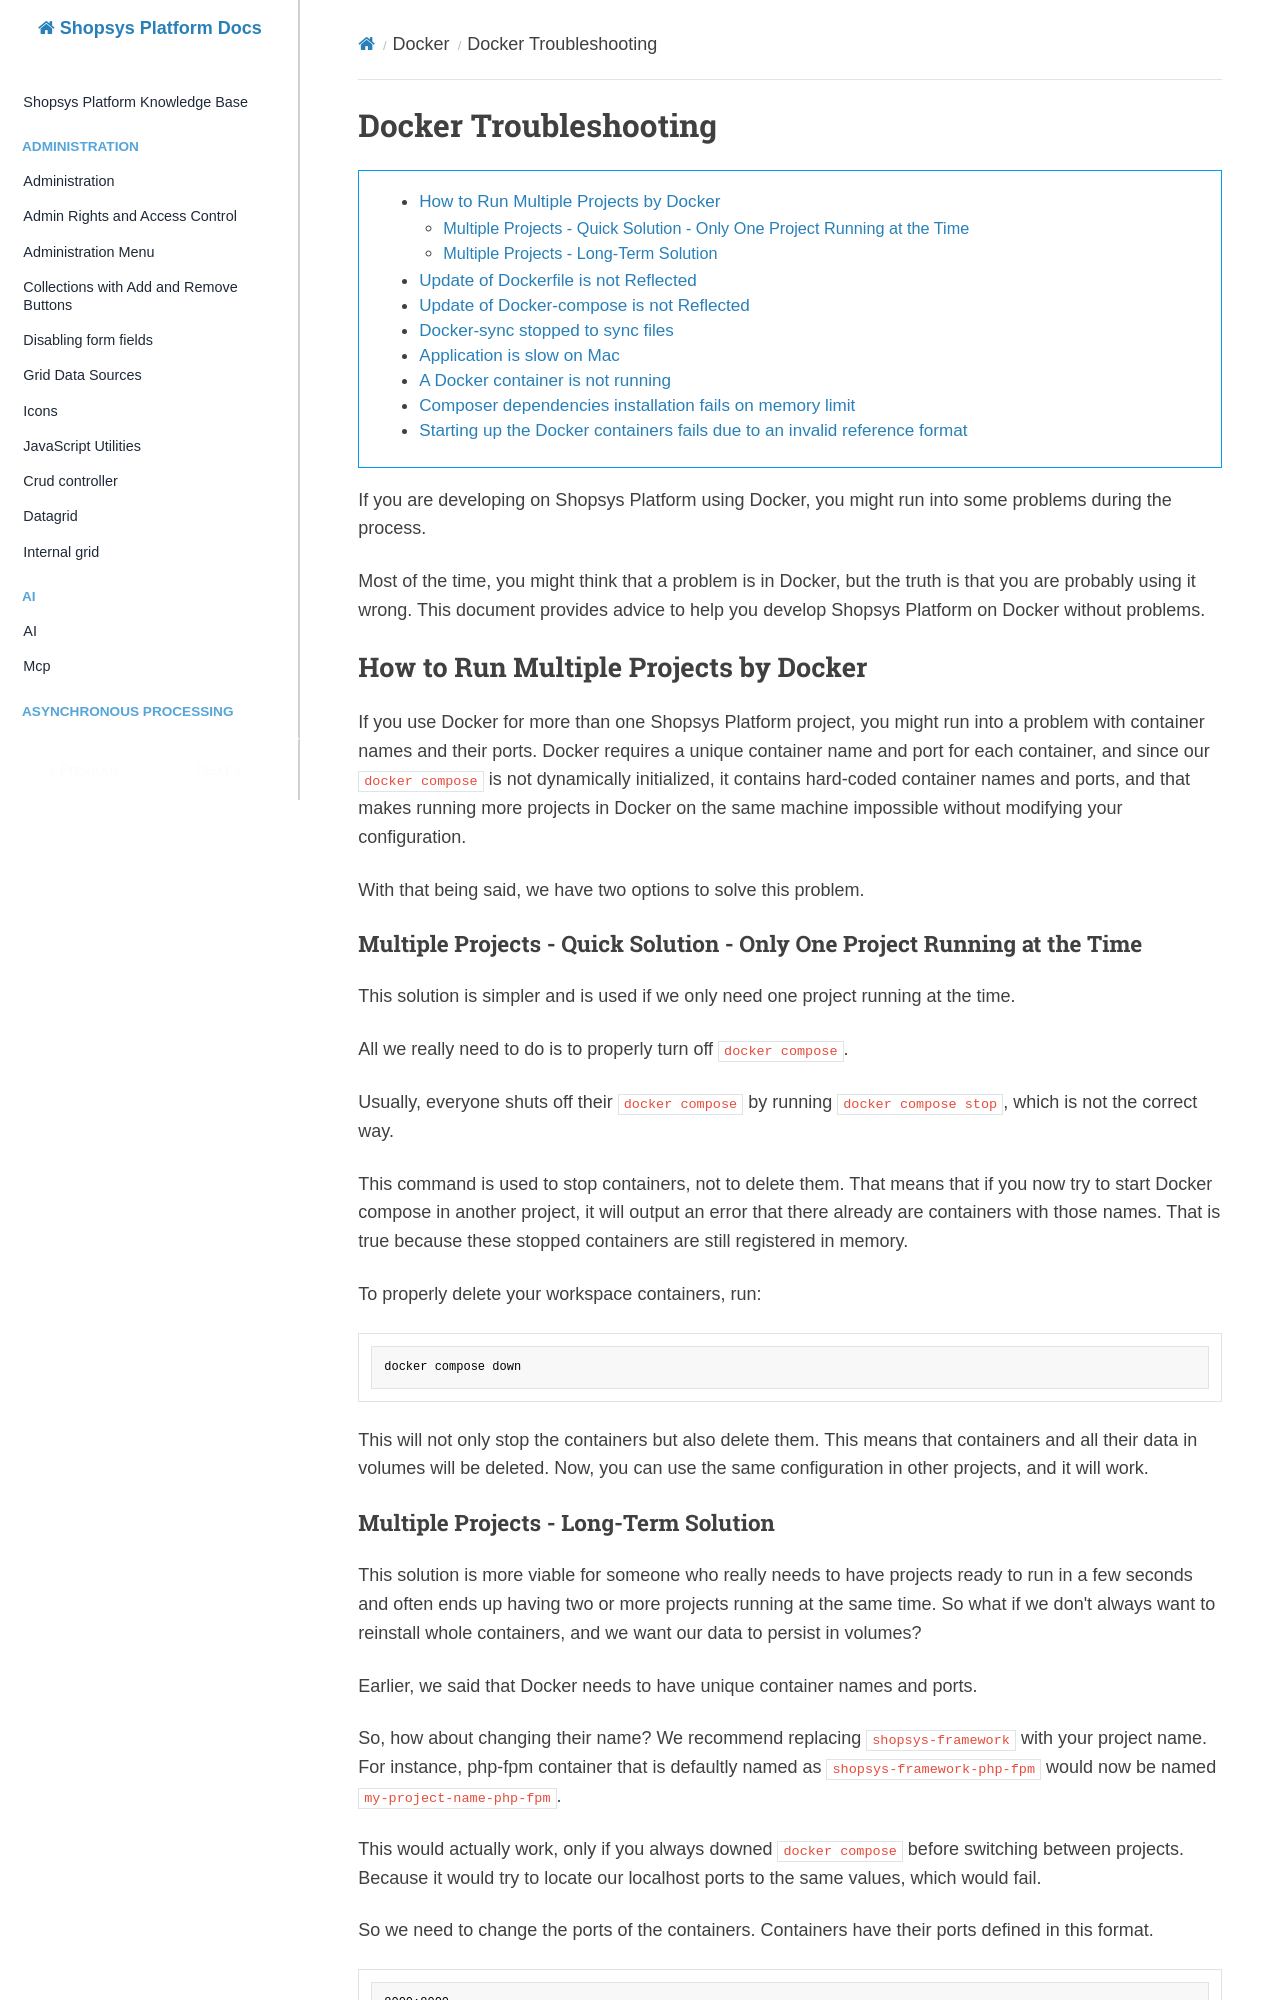

repository: shopsys/shopsys · page: docker/docker-troubleshooting/index.html · generator: mkdocs

# Docker Troubleshooting

[TOC]

If you are developing on Shopsys Platform using Docker, you might run into some problems during the process.

Most of the time, you might think that a problem is in Docker, but the truth is that you are probably using it wrong. This document
provides advice to help you develop Shopsys Platform on Docker without problems.

## How to Run Multiple Projects by Docker

If you use Docker for more than one Shopsys Platform project, you might run into a problem with container names and their ports.
Docker requires a unique container name and port for each container, and since our `docker compose` is not dynamically initialized,
it contains hard-coded container names and ports, and that makes running more projects in Docker on the same machine impossible without
modifying your configuration.

With that being said, we have two options to solve this problem.

### Multiple Projects - Quick Solution - Only One Project Running at the Time

This solution is simpler and is used if we only need one project running at the time.

All we really need to do is to properly turn off `docker compose`.

Usually, everyone shuts off their `docker compose` by running `docker compose stop`, which is not the correct way.

This command is used to stop containers, not to delete them. That means that if you now try to start Docker compose
in another project, it will output an error that there already are containers with those names.
That is true because these stopped containers are still registered in memory.

To properly delete your workspace containers, run:

```sh
docker compose down
```

This will not only stop the containers but also delete them. This means that containers and all their data in volumes will be deleted.
Now, you can use the same configuration in other projects, and it will work.
